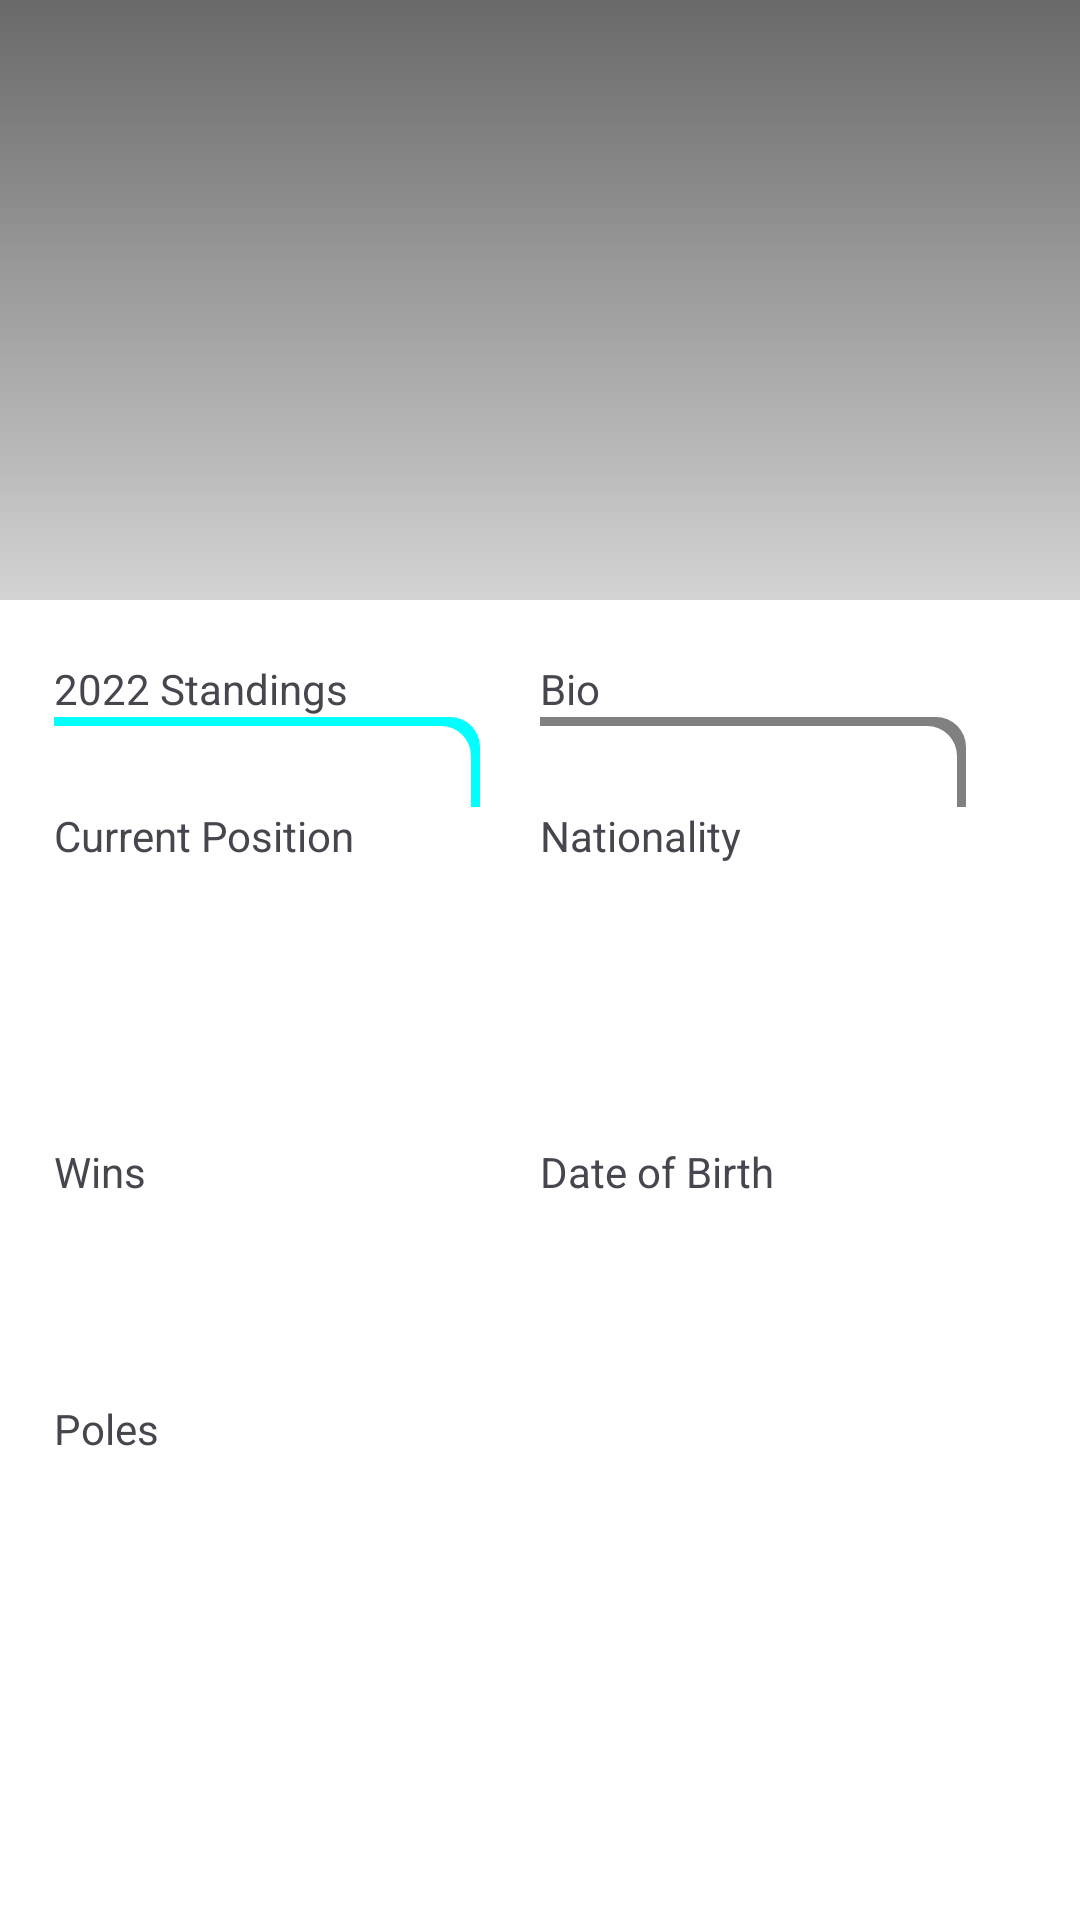

Reconstruct the res/layout file that produces this screen, plus the resources it refers to.
<!-- AndroidManifest.xml: application theme Theme.FormulaOne -->
<!-- res/layout/fragment_driver_details.xml -->
<?xml version="1.0" encoding="utf-8"?>
<androidx.constraintlayout.widget.ConstraintLayout xmlns:android="http://schemas.android.com/apk/res/android"
    xmlns:app="http://schemas.android.com/apk/res-auto"
    xmlns:tools="http://schemas.android.com/tools"
    android:layout_width="match_parent"
    android:layout_height="wrap_content"
    android:background="@color/white">


    <androidx.constraintlayout.widget.Guideline
        android:id="@+id/topGuideline"
        android:layout_width="0dp"
        android:layout_height="wrap_content"
        android:orientation="horizontal"
        app:layout_constraintGuide_percent="0.14" />

    <androidx.constraintlayout.widget.Guideline
        android:id="@+id/bottomGuideline"
        android:layout_width="0dp"
        android:layout_height="wrap_content"
        android:orientation="horizontal"
        app:layout_constraintGuide_percent="0.68" />

    <androidx.constraintlayout.widget.Guideline
        android:id="@+id/startGuideline"
        android:layout_width="0dp"
        android:layout_height="wrap_content"
        android:orientation="vertical"
        app:layout_constraintGuide_percent="0.05" />

    <androidx.constraintlayout.widget.Guideline
        android:id="@+id/centerGuideline"
        android:layout_width="0dp"
        android:layout_height="wrap_content"
        android:orientation="vertical"
        app:layout_constraintGuide_percent="0.5" />

    <androidx.constraintlayout.widget.Guideline
        android:id="@+id/endGuideline"
        android:layout_width="0dp"
        android:layout_height="wrap_content"
        android:orientation="vertical"
        app:layout_constraintGuide_percent="0.95" />


    <View
        android:id="@+id/view"
        android:layout_width="match_parent"
        android:layout_height="0dp"
        android:background="@drawable/gradient"
        app:layout_constraintDimensionRatio="1.8"
        app:layout_constraintEnd_toEndOf="parent"
        app:layout_constraintStart_toStartOf="parent"
        app:layout_constraintTop_toTopOf="parent" />

    <androidx.appcompat.widget.AppCompatImageView
        android:id="@+id/appCompatImageView"
        android:layout_width="0dp"
        android:layout_height="0dp"
        android:src="@drawable/alonso"
        app:layout_constraintBottom_toBottomOf="@+id/view"
        app:layout_constraintDimensionRatio="1"
        app:layout_constraintEnd_toEndOf="parent"
        app:layout_constraintTop_toTopOf="parent" />

    <TextView
        android:id="@+id/tvDriverFirstName"
        android:layout_width="wrap_content"
        android:layout_height="wrap_content"
        android:fontFamily="@font/quan_rounded_regular"
        android:textColor="@color/white"
        android:textSize="30sp"
        app:layout_constraintStart_toEndOf="@id/startGuideline"
        app:layout_constraintTop_toBottomOf="@id/topGuideline" />

    <TextView
        android:id="@+id/tvDriverLastName"
        android:layout_width="wrap_content"
        android:layout_height="wrap_content"
        android:fontFamily="@font/quan_rounded_bold"
        android:textColor="@color/white"
        android:textSize="50sp"
        app:layout_constraintStart_toEndOf="@id/startGuideline"
        app:layout_constraintTop_toBottomOf="@id/tvDriverFirstName" />

    <TextView
        android:id="@+id/tvDriversTeamAndNumber"
        android:layout_width="wrap_content"
        android:layout_height="wrap_content"
        android:layout_marginTop="20dp"
        android:textColor="@color/white"
        app:layout_constraintStart_toEndOf="@id/startGuideline"
        app:layout_constraintTop_toBottomOf="@id/tvDriverLastName" />

    <TextView
        android:id="@+id/tv2022Standings"
        android:layout_width="wrap_content"
        android:layout_height="wrap_content"
        android:layout_marginTop="20dp"
        android:text="@string/_2022_standings"
        app:layout_constraintStart_toEndOf="@id/startGuideline"
        app:layout_constraintTop_toBottomOf="@id/view" />

    <View
        android:id="@+id/emptyViewBlueTop"
        android:layout_width="0dp"
        android:layout_height="30dp"
        android:layout_marginEnd="20dp"
        android:background="@drawable/quarter_rectangle_top_blue"
        app:layout_constraintTop_toBottomOf="@id/tv2022Standings"
        app:layout_constraintStart_toStartOf="@id/startGuideline"
        app:layout_constraintEnd_toEndOf="@id/centerGuideline"/>

    <View
        android:id="@+id/emptyViewGrayTop"
        android:layout_width="0dp"
        android:layout_marginEnd="20dp"
        android:layout_height="30dp"
        android:background="@drawable/quarter_rectangle_top_gray"
        app:layout_constraintTop_toBottomOf="@id/bio"
        app:layout_constraintStart_toStartOf="@id/centerGuideline"
        app:layout_constraintEnd_toEndOf="@id/endGuideline"/>

    <TextView
        android:id="@+id/tvCurrentPositionImpl"
        android:layout_width="wrap_content"
        android:layout_height="wrap_content"
        android:text="@string/current_position"
        app:layout_constraintTop_toBottomOf="@id/emptyViewBlueTop"
        app:layout_constraintStart_toStartOf="@id/startGuideline"/>

    <TextView
        android:id="@+id/tvCurrentPosition"
        android:layout_width="wrap_content"
        android:layout_height="wrap_content"
        android:fontFamily="@font/quan_rounded_bold"
        android:textSize="70sp"
        app:layout_constraintStart_toStartOf="@+id/startGuideline"
        app:layout_constraintTop_toBottomOf="@+id/tvCurrentPositionImpl" />

    <TextView
        android:id="@+id/textView2"
        android:layout_width="wrap_content"
        android:layout_height="wrap_content"
        android:text="@string/wins"
        app:layout_constraintStart_toStartOf="@+id/startGuideline"
        app:layout_constraintTop_toBottomOf="@+id/tvCurrentPosition" />


    <TextView
        android:id="@+id/tvWins"
        android:layout_width="wrap_content"
        android:layout_height="wrap_content"
        android:fontFamily="@font/quan_rounded_bold"
        android:textSize="50sp"
        app:layout_constraintStart_toStartOf="@+id/startGuideline"
        app:layout_constraintTop_toBottomOf="@+id/textView2" />

    <TextView
        android:id="@+id/polePositions"
        android:layout_width="wrap_content"
        android:layout_height="wrap_content"
        android:text="@string/poles"
        app:layout_constraintStart_toStartOf="@+id/startGuideline"
        app:layout_constraintTop_toBottomOf="@+id/tvWins" />


    <TextView
        android:id="@+id/tvPoleImpl"
        android:layout_width="wrap_content"
        android:layout_height="wrap_content"
        android:fontFamily="@font/quan_rounded_bold"
        android:textSize="50sp"
        app:layout_constraintStart_toStartOf="@+id/startGuideline"
        app:layout_constraintTop_toBottomOf="@+id/polePositions" />

    <TextView
        android:id="@+id/bio"
        android:layout_width="wrap_content"
        android:layout_height="wrap_content"
        android:text="@string/bio"
        android:layout_marginTop="20dp"
        app:layout_constraintTop_toBottomOf="@id/view"
        app:layout_constraintStart_toStartOf="@id/centerGuideline"/>


    <TextView
        android:id="@+id/tvNationality"
        android:layout_width="wrap_content"
        android:layout_height="wrap_content"
        android:text="@string/nationality"
        app:layout_constraintStart_toEndOf="@id/centerGuideline"
        app:layout_constraintTop_toBottomOf="@id/emptyViewGrayTop" />

    <TextView
        android:id="@+id/tvNationalityImpl"
        android:layout_width="wrap_content"
        android:layout_height="wrap_content"
        android:fontFamily="@font/quan_rounded_bold"
        android:textSize="40sp"
        app:layout_constraintStart_toStartOf="@+id/centerGuideline"
        app:layout_constraintTop_toBottomOf="@+id/tvNationality" />

    <TextView
        android:id="@+id/tvDOB"
        android:layout_width="wrap_content"
        android:layout_height="wrap_content"
        android:text="@string/date_of_birth"
        app:layout_constraintStart_toStartOf="@+id/centerGuideline"
        app:layout_constraintTop_toBottomOf="@+id/tvCurrentPosition" />

    <TextView
        android:id="@+id/tvDOBimpl"
        android:layout_width="wrap_content"
        android:layout_height="wrap_content"
        android:fontFamily="@font/quan_rounded_bold"
        android:textSize="40sp"
        app:layout_constraintStart_toStartOf="@+id/centerGuideline"
        app:layout_constraintTop_toBottomOf="@+id/textView2" />


</androidx.constraintlayout.widget.ConstraintLayout>
<!-- resources referenced by this layout -->
<resources>
  <color name="white">#FFFFFFFF</color>
  <!-- drawable gradient (drawable) -->
  <?xml version = "1.0" encoding = "utf-8" ?>
  <shape
      android:shape = "rectangle"
      xmlns:android = "http://schemas.android.com/apk/res/android" >
      <gradient
          android:startColor = "@color/DimGray"
          android:endColor = "@color/LightGrey"
          android:angle = "-45"
          android:type = "linear" />
  </shape>
  <!-- drawable quarter_rectangle_top_blue (drawable) -->
  <?xml version="1.0" encoding="utf-8"?>
  <layer-list xmlns:android="http://schemas.android.com/apk/res/android" >
  
  
      <item android:bottom="0dp">
          <shape android:shape="rectangle" >
              <solid android:color="@color/aqua" />
              <corners android:topRightRadius="10dp"/>
              <padding
                  android:top="3dp"
                  android:right="3dp" />
          </shape>
      </item>
  
  
      <item>
          <shape android:shape="rectangle" >
              <solid android:color="#fff" />
              <padding android:bottom="20dp" />
              <corners android:topRightRadius="10dp"/>
          </shape>
      </item>
  
  </layer-list>
  <!-- drawable quarter_rectangle_top_gray (drawable) -->
  <?xml version="1.0" encoding="utf-8"?>
  <layer-list xmlns:android="http://schemas.android.com/apk/res/android" >
  
  
      <item android:bottom="0dp">
          <shape android:shape="rectangle" >
              <solid android:color="@color/gray" />
              <corners android:topRightRadius="10dp"/>
              <padding
                  android:top="3dp"
                  android:right="3dp" />
          </shape>
      </item>
  
  
      <item>
          <shape android:shape="rectangle" >
              <solid android:color="#fff" />
              <padding android:bottom="20dp" />
              <corners android:topRightRadius="10dp"/>
          </shape>
      </item>
  
  </layer-list>
  <string name="_2022_standings">2022 Standings</string>
  <string name="bio">Bio</string>
  <string name="current_position">Current Position</string>
  <string name="date_of_birth">Date of Birth</string>
  <string name="nationality">Nationality</string>
  <string name="poles">Poles</string>
  <string name="wins">Wins</string>
  <style name="Theme.FormulaOne" parent="Theme.Material3.DayNight.NoActionBar">
          
          <item name="colorPrimary">@color/purple_500</item>
          <item name="colorPrimaryVariant">@color/purple_700</item>
          <item name="colorOnPrimary">@color/white</item>
          
          <item name="colorSecondary">@color/teal_200</item>
          <item name="colorSecondaryVariant">@color/teal_700</item>
          <item name="colorOnSecondary">@color/black</item>
          
          <item name="android:statusBarColor" tools:targetApi="l">@color/Red</item>
          
      </style>
  <color name="DimGray">#696969</color>
  <color name="LightGrey">#D3D3D3</color>
  <color name="aqua">#00FFFF</color>
  <color name="gray">#808080</color>
  <color name="purple_500">#FF6200EE</color>
  <color name="purple_700">#FF3700B3</color>
  <color name="teal_200">#FF03DAC5</color>
  <color name="teal_700">#FF018786</color>
  <color name="black">#FF000000</color>
  <color name="Red">#FF0000</color>
</resources>
